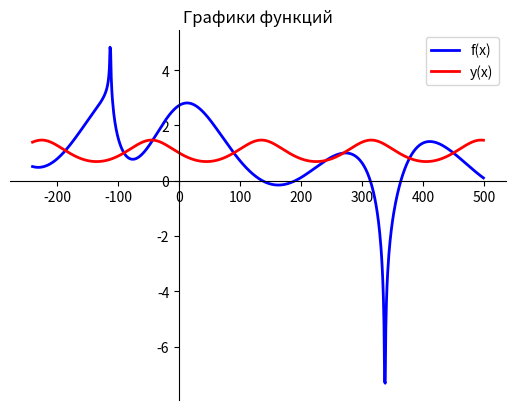

The matplotlib source for this figure:
import math

import matplotlib.pyplot as plt


def f(x):
    x = math.radians(x)
    result = math.exp(math.cos(x)) + math.log(math.sin(0.8 * x) + 1) * math.cos(x)
    return result


def y(x):
    x = math.radians(x)
    result = -math.log((math.cos(x) + math.sin(x)) ** 2 + 1.7) + 2
    return result


start = -240
finish = 360
step = 1

x_list = [start + i for i in range(740)]
f_list = [f(x) for x in x_list]
y_list = [y(x) for x in x_list]

line_f = plt.plot(x_list, f_list, label="f(x)")
line_y = plt.plot(x_list, y_list, label="y(x)")

plt.setp(line_f, color="blue", linewidth=2)
plt.setp(line_y, color="red", linewidth=2)

plt.gca().spines["left"].set_position("zero")
plt.gca().spines["bottom"].set_position("zero")
plt.gca().spines["top"].set_visible(False)
plt.gca().spines["right"].set_visible(False)

plt.legend()
plt.title("Графики функций")

plt.show()
